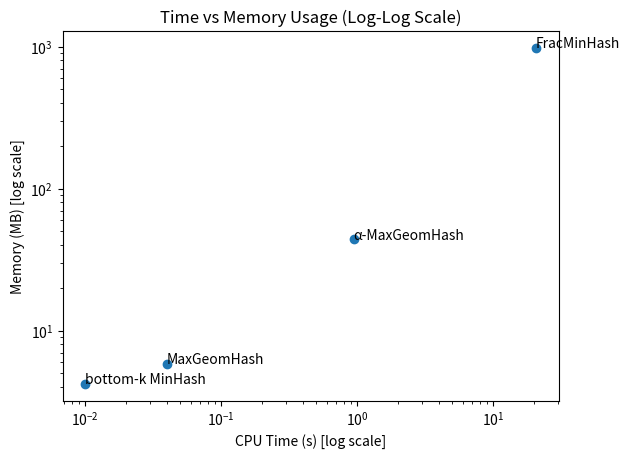

This chart was generated by the following Python code:
import matplotlib.pyplot as plt

# Data from your table
algorithms = [
    "bottom-k MinHash",
    "FracMinHash",
    "MaxGeomHash",
    "α-MaxGeomHash"
]

cpu_time = [0.01, 20.64, 0.04, 0.94]   # seconds
memory = [4.203, 977.621, 5.836, 43.953]  # MB

# Create plot
plt.figure()

# Scatter plot
plt.scatter(cpu_time, memory)

# Annotate each point
for i, label in enumerate(algorithms):
    plt.annotate(label, (cpu_time[i], memory[i]))

# Log-log scale
plt.xscale('log')
plt.yscale('log')

# Labels and title
plt.xlabel("CPU Time (s) [log scale]")
plt.ylabel("Memory (MB) [log scale]")
plt.title("Time vs Memory Usage (Log-Log Scale)")

# Show plot
plt.show()
